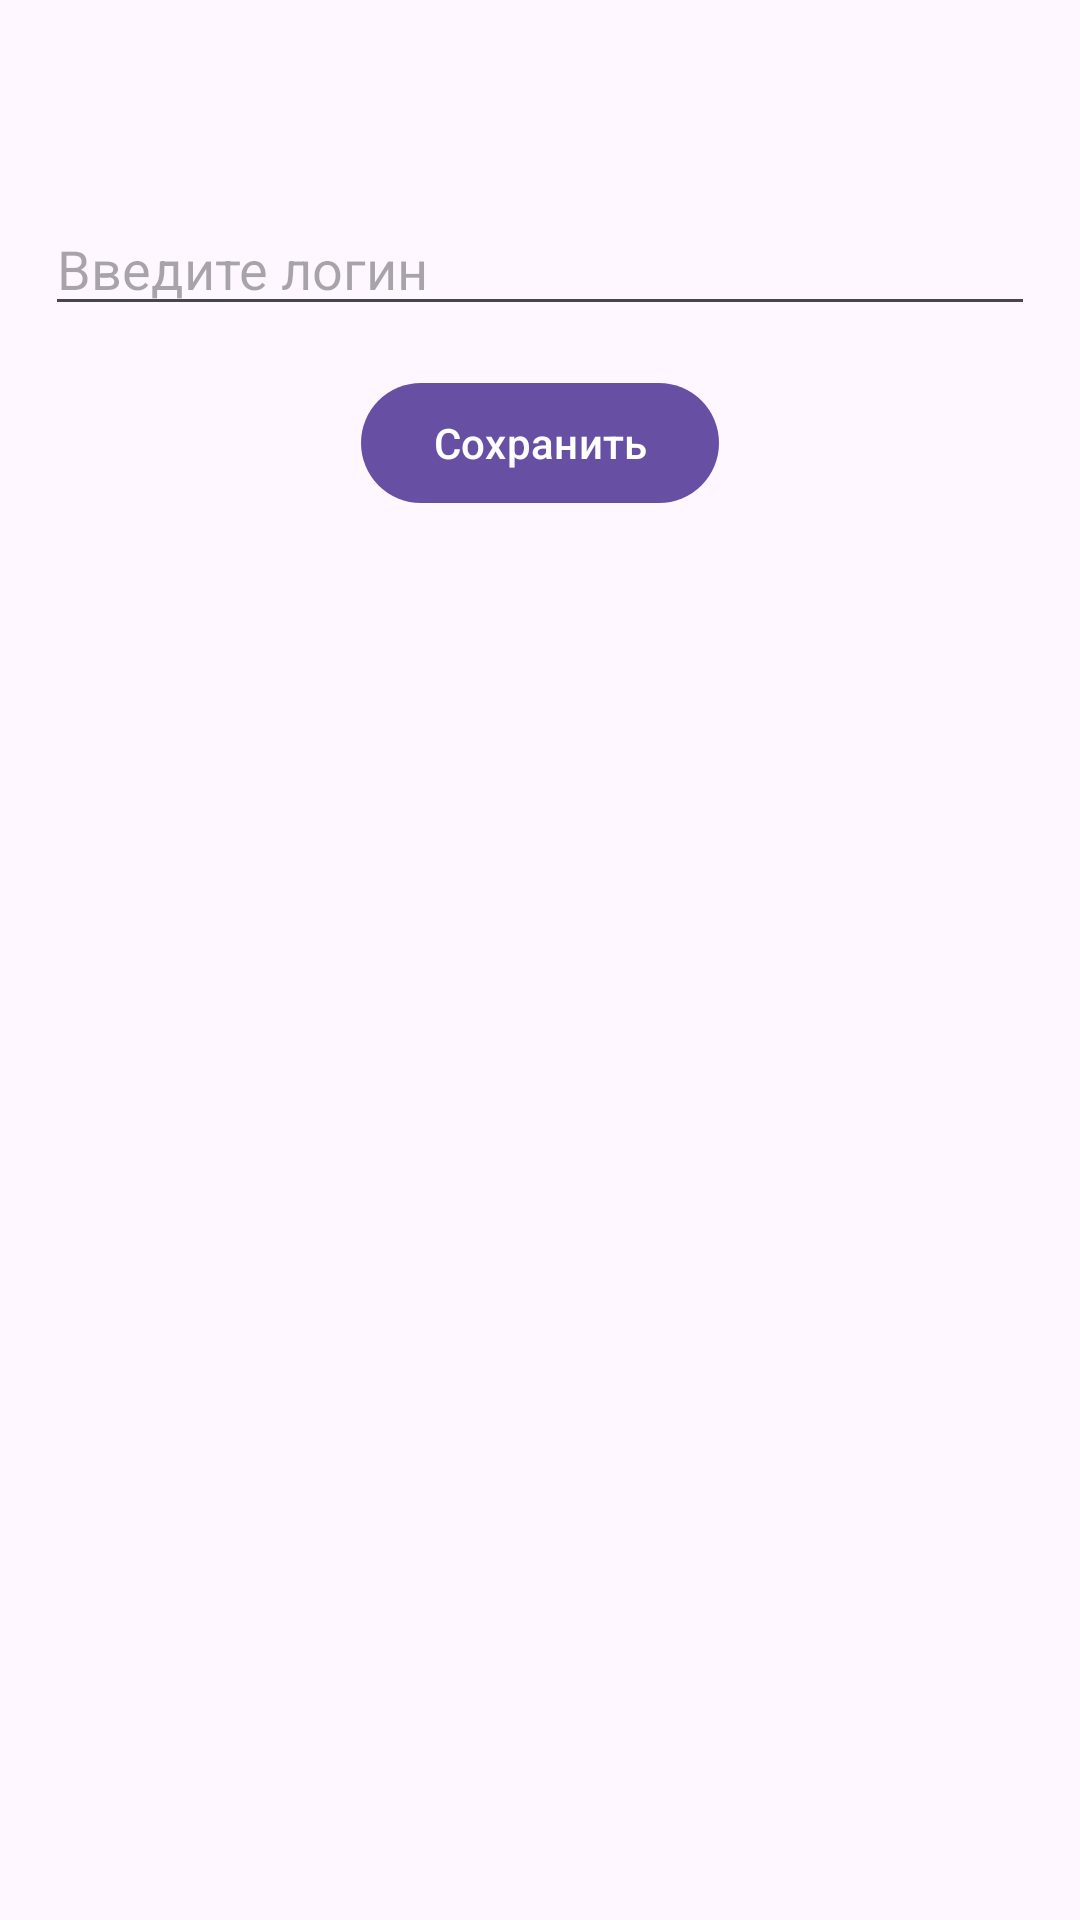

Produce the Android XML layout that renders to this screen, including the resource entries it uses.
<!-- AndroidManifest.xml: application theme Theme.KmpSample -->
<!-- res/layout/fragment_auth.xml -->
<?xml version="1.0" encoding="utf-8"?>
<LinearLayout xmlns:android="http://schemas.android.com/apk/res/android"
    xmlns:tools="http://schemas.android.com/tools"
    android:layout_width="match_parent"
    android:layout_height="match_parent"
    android:orientation="vertical"
    android:padding="15dp">

    <TextView
        android:id="@+id/auth_login_label"
        style="@style/TextAppearance.Material3.HeadlineSmall"
        android:layout_width="wrap_content"
        android:layout_height="wrap_content"
        android:layout_gravity="center"
        tools:text="Login: akhbulatov" />

    <com.google.android.material.textfield.TextInputEditText
        android:id="@+id/auth_login_input"
        android:layout_width="match_parent"
        android:layout_height="wrap_content"
        android:layout_marginTop="20dp"
        android:hint="Введите логин" />

    <com.google.android.material.button.MaterialButton
        android:id="@+id/auth_save_button"
        android:layout_width="wrap_content"
        android:layout_height="wrap_content"
        android:layout_gravity="center_horizontal"
        android:layout_marginTop="15dp"
        android:text="Сохранить" />

</LinearLayout>
<!-- resources referenced by this layout -->
<resources>
  <style name="Theme.KmpSample" parent="Theme.Material3.Light.NoActionBar">
          <item name="android:textColor">#000000</item>
      </style>
</resources>
